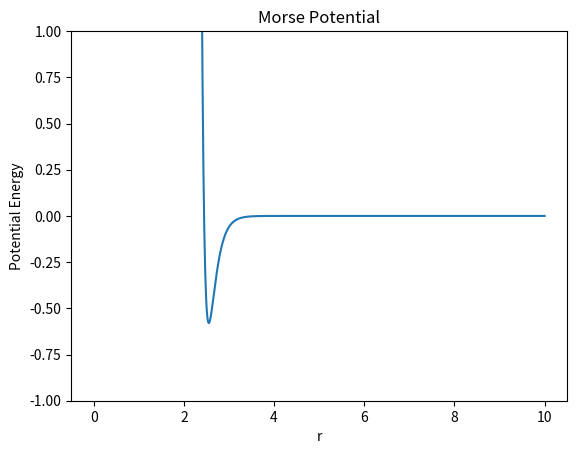

Write the Python code that produced this figure.
import matplotlib.pyplot as plt
import numpy as np

#Problem 2
eps = 0.58 #eV
a = 6.58 #Angstrom -1
r_e = 2.553 #Angstromg

def V(r):
	return eps*(np.exp(2*a*(r_e - r)) - 2*np.exp(a*(r_e - r)))

r = np.linspace(0, 10, 1000)
fig,ax = plt.subplots()
ax.set_ylim(-1,1)
ax.plot(r, V(r))
ax.set_xlabel("r")
ax.set_ylabel("Potential Energy")
ax.set_title("Morse Potential")
fig.savefig("morse_pot.pdf")
plt.show()


#Problem 4
#Part 1
N = 5
R_0 = 1
q_tilde = 1

def q_func(j):
	return (-1)**j * q_tilde


def pot_calc():
	pot = 0
	for i in range(N):
		for j in range(i+1,N):
			num = q_func(i)*q_func(j)
			denom = (j-i)*R_0
			pot += num/denom
	return pot

#Part 2
#The numerator within the sum is negative for nearest neighbors (largest
#contribution), so the lowest energy (largest negative value) occurs 
#when we minimize the denominator. This tells us that the interatomic 
#separation giving the lowest energy is that which approaches zero. 

#Part 3
print(-q_tilde**2/R_0 * np.log(2))
print(pot_calc()/N)
#For 2 sig figs, N is approximately 160.
#For 3 sig figs, N is approximatley 4000, more than a factor of 10 higher.

#Part 4
#Above, we found that even with only 100 atoms or so, we are seeing 
#a result consistent with the Bulk limit (to 2 sig figs). This implies that
#we don't need many atoms to exchibit this characteristic, so the maximum
#particle chain size isn't very large. Quantitatively, we are still
#within 1 significant figure within the limit when we drop to just 6 atoms. 
